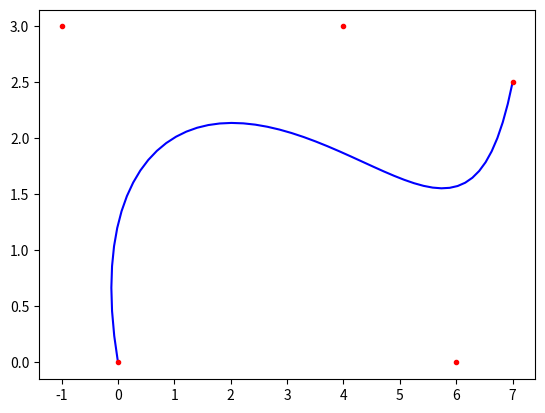

Here is the Python script that generated this plot:
#!/usr/bin/python3
import numpy as np
import matplotlib.pyplot as plt
from math import factorial


def comb(n, k):
    return factorial(n) // (factorial(k) * factorial(n-k))


def get_bezier_curve(points):
    n = len(points) - 1
    return lambda t: sum(comb(n, i)*t**i * (1-t)**(n-i)*points[i] for i in range(n+1))


def evaluate_bezier(points, total):
    bezier = get_bezier_curve(points)
    new_points = np.array([bezier(t) for t in np.linspace(0, 1, total)])
    return new_points[:, 0], new_points[:, 1]


points = np.array([[0, 0], [-1, 3], [4, 3], [6, 0], [7, 2.5]])
x, y = points[:, 0], points[:, 1]
bx, by = evaluate_bezier(points, 50)
#
plt.plot(bx, by, 'b-')
plt.plot(x, y, 'r.')
plt.show()
